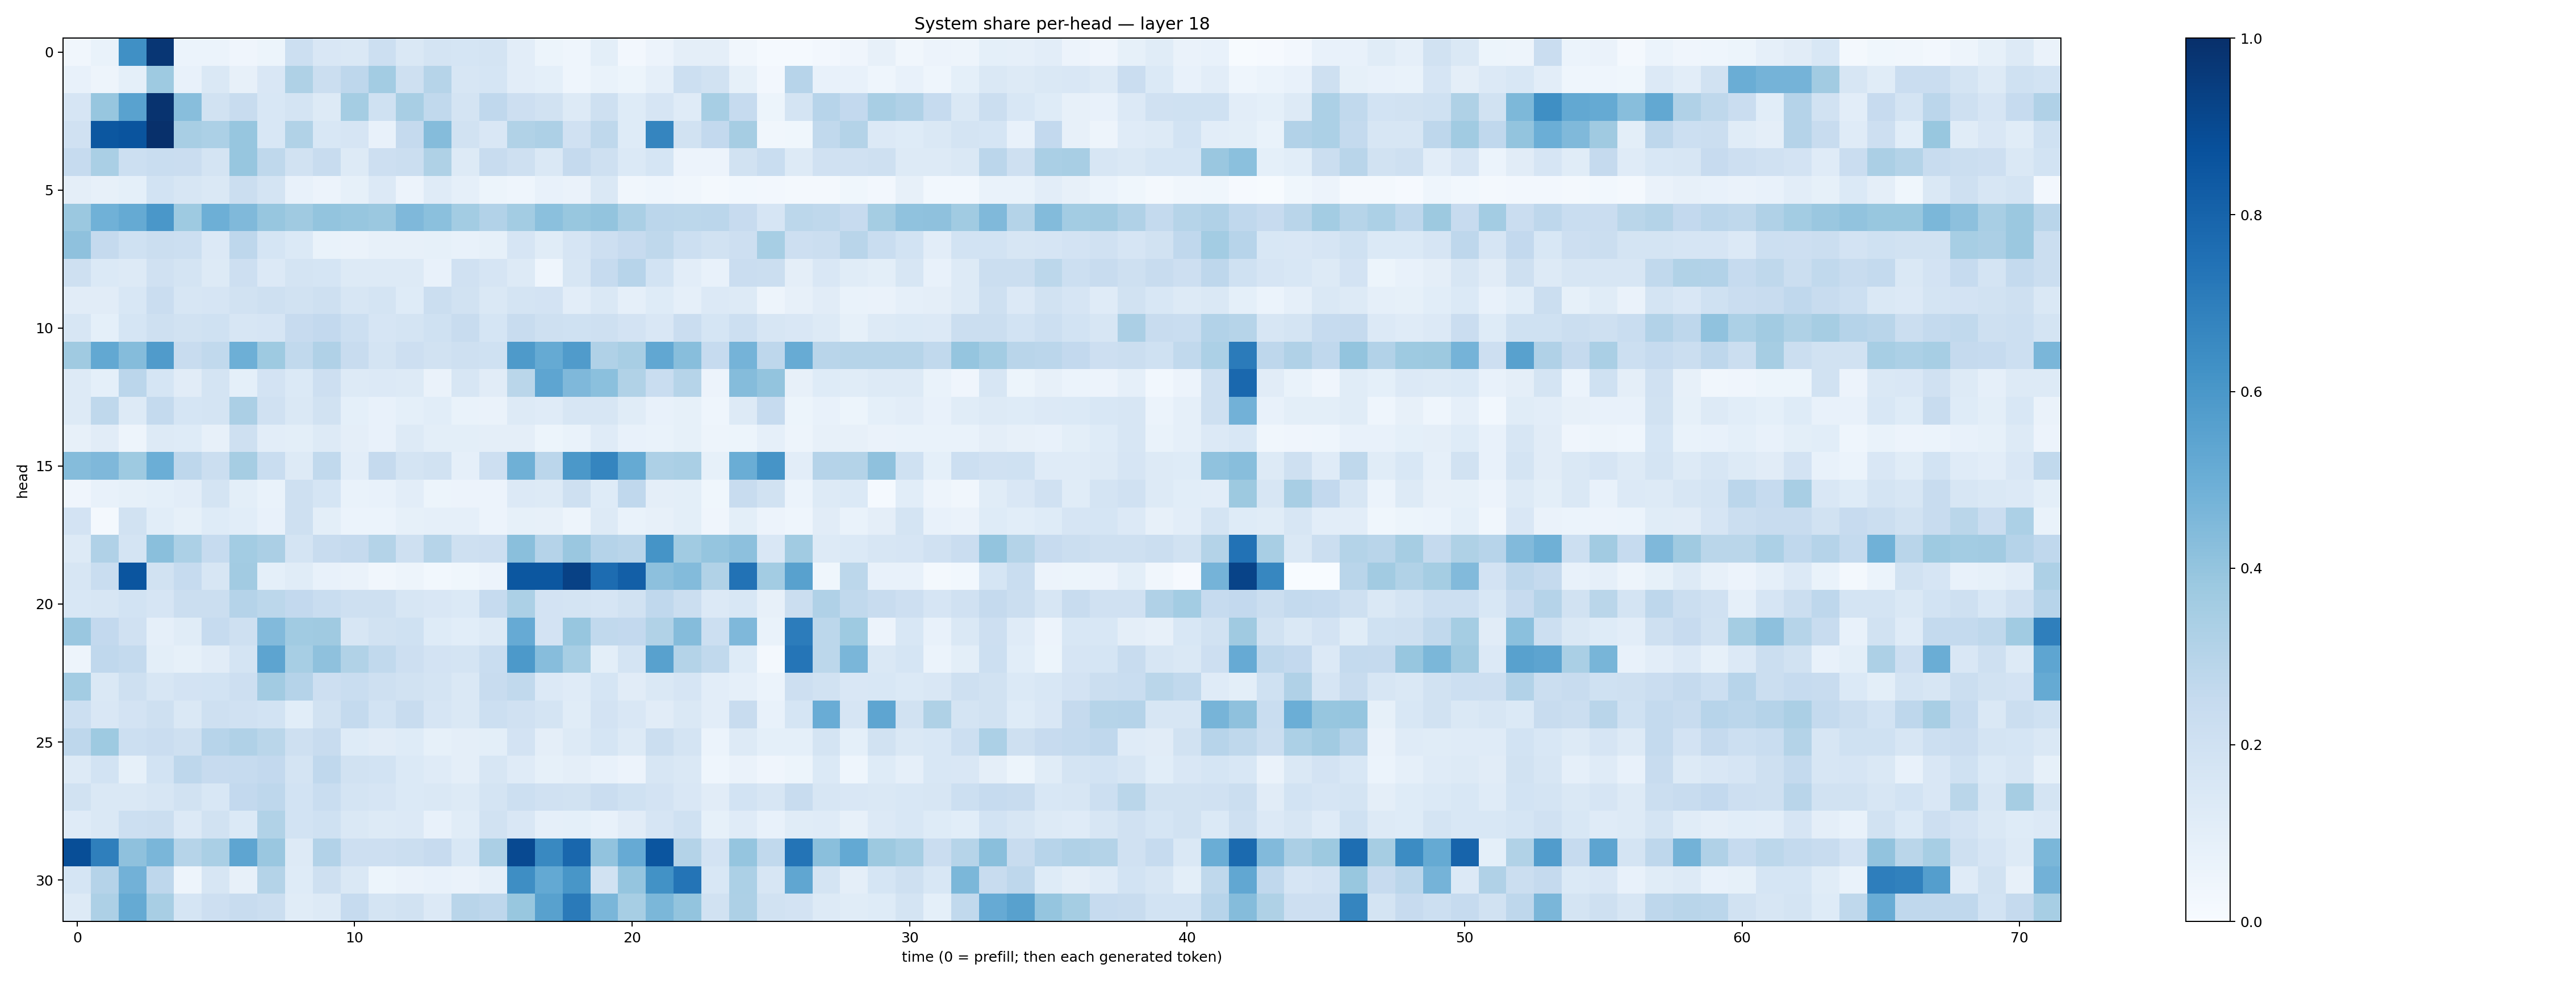

The file beside this chart, header and first rows:
0.032489214, 0.068449855, 0.631412, 0.9753929, 0.06198709, 0.059493672, 0.040968664, 0.051441003, 0.2161924, 0.14960803, 0.14545353, 0.21575868, 0.14425324, 0.17239183, 0.16847374, 0.17568564, 0.101636186, 0.05320112, 0.04338086, 0.09862012, 0.023661394, 0.05730926, 0.0942484, 0.09407217
0.07497, 0.04929, 0.09229, 0.3732, 0.07427, 0.1466, 0.07872, 0.1508, 0.3239, 0.2242, 0.2758, 0.3583, 0.2097, 0.3005, 0.158, 0.1694, 0.1022, 0.09168, 0.04613, 0.06946, 0.0511, 0.08641, 0.2154, 0.1877
0.1677, 0.3908, 0.5527, 0.9849, 0.4289, 0.1934, 0.2361, 0.153, 0.1755, 0.1282, 0.3529, 0.1999, 0.3432, 0.2622, 0.1782, 0.2689, 0.2113, 0.1917, 0.1258, 0.2058, 0.123, 0.1671, 0.1179, 0.3439
0.1987, 0.8479, 0.8601, 0.9962, 0.3416, 0.3297, 0.3943, 0.1561, 0.3132, 0.1534, 0.1674, 0.078, 0.2519, 0.4338, 0.1953, 0.1509, 0.3153, 0.3279, 0.1962, 0.2728, 0.1214, 0.6706, 0.1897, 0.2603
0.2462, 0.339, 0.2152, 0.232, 0.2281, 0.1783, 0.3916, 0.2732, 0.1885, 0.2421, 0.1295, 0.2138, 0.2221, 0.3217, 0.1279, 0.2421, 0.2049, 0.1471, 0.2525, 0.2092, 0.1393, 0.1712, 0.05779, 0.05733
0.09499, 0.08077, 0.09153, 0.1864, 0.1604, 0.1467, 0.2211, 0.1776, 0.0738, 0.05667, 0.08497, 0.1364, 0.05563, 0.1176, 0.08675, 0.05359, 0.04408, 0.07599, 0.06399, 0.1452, 0.03434, 0.04632, 0.03244, 0.02291
0.3806, 0.4864, 0.5189, 0.6014, 0.373, 0.4951, 0.4477, 0.3944, 0.371, 0.4003, 0.3914, 0.3805, 0.4504, 0.418, 0.3579, 0.3089, 0.3565, 0.4183, 0.389, 0.4023, 0.3371, 0.2829, 0.2794, 0.285
0.4136, 0.2501, 0.2008, 0.2224, 0.2168, 0.1347, 0.2751, 0.17, 0.1371, 0.0678, 0.06585, 0.07988, 0.07885, 0.08557, 0.07094, 0.08575, 0.1652, 0.1136, 0.1672, 0.2144, 0.2443, 0.2706, 0.2158, 0.1892
0.2097, 0.1399, 0.1302, 0.1964, 0.1779, 0.1328, 0.2129, 0.1349, 0.1723, 0.1695, 0.1265, 0.132, 0.1311, 0.07463, 0.1965, 0.1646, 0.1318, 0.04553, 0.1636, 0.2471, 0.2945, 0.1863, 0.1042, 0.07633
0.1122, 0.1127, 0.1545, 0.228, 0.1594, 0.1651, 0.1892, 0.2071, 0.1925, 0.2042, 0.1589, 0.1754, 0.1226, 0.2265, 0.19, 0.1467, 0.1775, 0.1809, 0.1022, 0.1431, 0.08622, 0.122, 0.08896, 0.1353
0.1629, 0.09292, 0.1681, 0.2078, 0.1893, 0.2019, 0.1567, 0.1667, 0.2423, 0.2583, 0.2173, 0.1656, 0.1764, 0.2012, 0.2363, 0.1696, 0.2348, 0.2091, 0.2006, 0.2065, 0.1834, 0.1495, 0.2292, 0.1704
0.3672, 0.5237, 0.4345, 0.5811, 0.2389, 0.2654, 0.4928, 0.3713, 0.2618, 0.3166, 0.236, 0.1749, 0.2111, 0.19, 0.2036, 0.2007, 0.5875, 0.5185, 0.5794, 0.3195, 0.3401, 0.5295, 0.4294, 0.2488
0.1298, 0.09312, 0.2833, 0.1688, 0.1115, 0.1738, 0.09073, 0.1799, 0.1401, 0.214, 0.1308, 0.1335, 0.1274, 0.06447, 0.1603, 0.1115, 0.2862, 0.5369, 0.45, 0.4206, 0.315, 0.2332, 0.2992, 0.05607
0.1295, 0.2703, 0.1316, 0.2576, 0.1688, 0.1769, 0.3353, 0.1974, 0.1471, 0.1944, 0.0908, 0.07782, 0.091, 0.1086, 0.06997, 0.06589, 0.1292, 0.1174, 0.1578, 0.1574, 0.115, 0.07729, 0.0823, 0.04553
0.07898, 0.1098, 0.04854, 0.1293, 0.1214, 0.07993, 0.2076, 0.1039, 0.1002, 0.1313, 0.09711, 0.0753, 0.1264, 0.09962, 0.09869, 0.09612, 0.09564, 0.05427, 0.06695, 0.1204, 0.07372, 0.06857, 0.08259, 0.04823
0.4337, 0.4493, 0.3747, 0.4986, 0.276, 0.2193, 0.3494, 0.2334, 0.1319, 0.2635, 0.1036, 0.2526, 0.1728, 0.1922, 0.08657, 0.2148, 0.4912, 0.2818, 0.597, 0.67, 0.519, 0.3276, 0.336, 0.08212
0.03948, 0.0722, 0.08438, 0.09207, 0.1021, 0.1782, 0.1014, 0.06768, 0.2051, 0.1705, 0.06648, 0.0754, 0.102, 0.05386, 0.05623, 0.0554, 0.1346, 0.1305, 0.2066, 0.1218, 0.2686, 0.09443, 0.1014, 0.03622
0.1831, 0.02266, 0.1948, 0.1068, 0.08522, 0.1232, 0.1061, 0.07656, 0.2083, 0.1005, 0.06008, 0.06, 0.08421, 0.08822, 0.08655, 0.05847, 0.08511, 0.07881, 0.04842, 0.1251, 0.06949, 0.08052, 0.09941, 0.04015
0.1289, 0.3199, 0.1738, 0.4223, 0.331, 0.2479, 0.3585, 0.3338, 0.1766, 0.2402, 0.2538, 0.3073, 0.2063, 0.2974, 0.2032, 0.2117, 0.4231, 0.3024, 0.385, 0.3031, 0.2922, 0.6141, 0.3644, 0.3956
0.1634, 0.2308, 0.8558, 0.1904, 0.2462, 0.1575, 0.3606, 0.09272, 0.1139, 0.07509, 0.06409, 0.03327, 0.05077, 0.03093, 0.03684, 0.05854, 0.8479, 0.8511, 0.9315, 0.7681, 0.8167, 0.4166, 0.4412, 0.3135
0.1545, 0.1624, 0.1866, 0.168, 0.2246, 0.223, 0.3014, 0.2799, 0.2601, 0.2316, 0.2039, 0.2108, 0.1635, 0.1511, 0.1377, 0.2498, 0.3312, 0.1808, 0.1721, 0.1666, 0.1904, 0.2685, 0.2216, 0.1366
0.385, 0.2595, 0.1985, 0.08959, 0.1137, 0.2472, 0.2107, 0.4428, 0.3634, 0.3678, 0.159, 0.1939, 0.1996, 0.1242, 0.1058, 0.1276, 0.5144, 0.1824, 0.3936, 0.2628, 0.2589, 0.315, 0.4365, 0.2162
0.04906, 0.2683, 0.2573, 0.1002, 0.08487, 0.1133, 0.1773, 0.5394, 0.3458, 0.4139, 0.3153, 0.2631, 0.2148, 0.1801, 0.1761, 0.2342, 0.5898, 0.4312, 0.3477, 0.1014, 0.1736, 0.5583, 0.3085, 0.2628
0.3558, 0.1443, 0.2054, 0.1623, 0.1824, 0.1844, 0.2128, 0.3619, 0.302, 0.2129, 0.2312, 0.2073, 0.1927, 0.1722, 0.1481, 0.2362, 0.2628, 0.135, 0.1177, 0.1697, 0.1097, 0.1433, 0.1649, 0.1035
0.2171, 0.1501, 0.1806, 0.2035, 0.1406, 0.2066, 0.1955, 0.1845, 0.106, 0.1941, 0.2563, 0.1859, 0.2421, 0.1666, 0.1418, 0.2179, 0.1979, 0.172, 0.1155, 0.1816, 0.151, 0.11, 0.1426, 0.1034
0.2766, 0.3732, 0.2157, 0.228, 0.2093, 0.2954, 0.3195, 0.2862, 0.2108, 0.239, 0.1223, 0.1109, 0.1213, 0.08449, 0.0942, 0.09998, 0.1824, 0.09755, 0.13, 0.1685, 0.1276, 0.2237, 0.1781, 0.05933
0.1297, 0.1868, 0.08411, 0.186, 0.2746, 0.2453, 0.2497, 0.2604, 0.1773, 0.2693, 0.1903, 0.1854, 0.1392, 0.1203, 0.09451, 0.1607, 0.1197, 0.08508, 0.09555, 0.07558, 0.05702, 0.1606, 0.1407, 0.04504
0.1877, 0.1459, 0.1434, 0.1589, 0.1916, 0.1555, 0.2585, 0.2739, 0.1867, 0.2342, 0.1785, 0.1679, 0.1406, 0.1457, 0.1327, 0.1778, 0.2184, 0.1977, 0.1944, 0.2271, 0.2004, 0.1827, 0.1492, 0.1109
0.118, 0.1445, 0.2175, 0.2189, 0.1358, 0.1877, 0.1394, 0.3137, 0.1862, 0.1992, 0.148, 0.1269, 0.1332, 0.07579, 0.1135, 0.1952, 0.1487, 0.0866, 0.09008, 0.07163, 0.1133, 0.1675, 0.2009, 0.08459
0.8861, 0.6942, 0.411, 0.4638, 0.2978, 0.338, 0.5371, 0.3831, 0.1309, 0.3114, 0.2124, 0.2131, 0.2238, 0.2455, 0.1539, 0.3353, 0.9008, 0.6581, 0.7888, 0.4036, 0.5155, 0.8575, 0.305, 0.1808
0.1695, 0.3036, 0.4806, 0.2745, 0.0474, 0.159, 0.08167, 0.3085, 0.1214, 0.2077, 0.1463, 0.05142, 0.06385, 0.07288, 0.06605, 0.08827, 0.6373, 0.5215, 0.6035, 0.1876, 0.3946, 0.6235, 0.7379, 0.1532
0.1308, 0.3272, 0.5187, 0.3433, 0.1694, 0.2136, 0.2407, 0.2242, 0.1137, 0.1269, 0.2485, 0.1748, 0.1939, 0.1362, 0.2921, 0.2756, 0.3878, 0.5554, 0.7129, 0.4617, 0.3462, 0.4591, 0.4008, 0.1939
